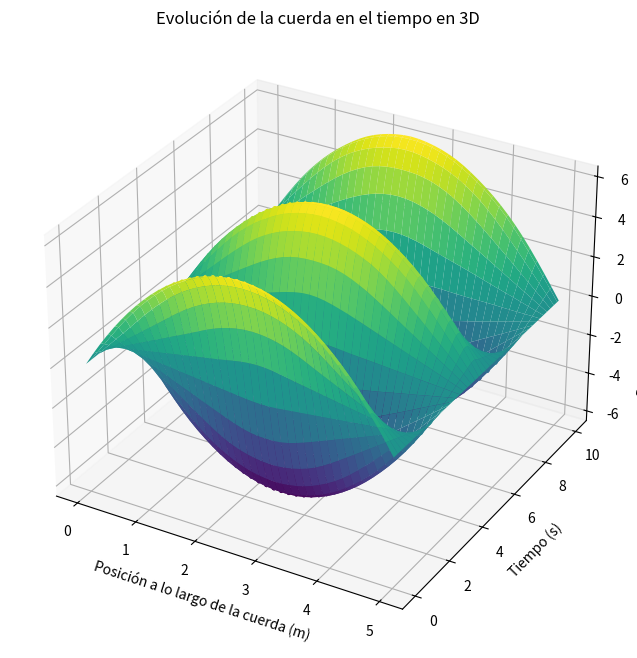

This chart was generated by the following Python code:
#f(x)=x(b-x) , g(x)=0 , b=5, d=10, n=40, m=400, v=0.5 ,d es el tiempo,  b la longitud de la cuerda , m es el paso en la variable temporal, n es el paso en la variable espacial

import numpy as np
import matplotlib.pyplot as plt
from mpl_toolkits.mplot3d import Axes3D

# Parámetros dados
b = 5
d = 10
n = 40
m = 400
v = 2

# Calculando Δx, Δt y r
Δx = b / n
Δt = d / m
r = v * Δt / Δx

# Inicializando la matriz u para almacenar las posiciones de la cuerda
u = np.zeros((n+1, m+1))

# Condiciones iniciales
x = np.linspace(0, b, n+1)
u[:, 0] = x * (b - x)  # f(x) = x(b-x)
u[:, 1] = u[:, 0]  # Aproximando que la primera derivada temporal es 0

# Aplicando el método de diferencias finitas
for j in range(1, m):
    for i in range(1, n):
        u[i, j+1] = (2 - 2*r**2)*u[i, j] + r**2*(u[i+1, j] + u[i-1, j]) - u[i, j-1]

# Graficando la cuerda en 3D
X, Y = np.meshgrid(x, np.linspace(0, d, m+1))

fig = plt.figure(figsize=(12, 8))
ax = fig.add_subplot(111, projection='3d')

# Graficando la superficie
ax.plot_surface(X, Y, u.T, cmap='viridis')

ax.set_title('Evolución de la cuerda en el tiempo en 3D')
ax.set_xlabel('Posición a lo largo de la cuerda (m)')
ax.set_ylabel('Tiempo (s)')
ax.set_zlabel('Desplazamiento de la cuerda (m)')
plt.show()
